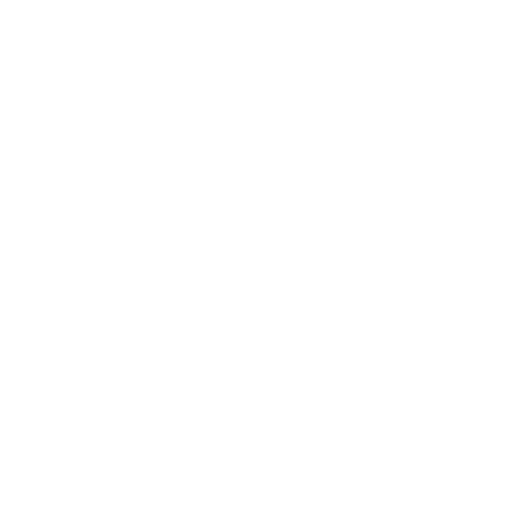
t = 0.00 s
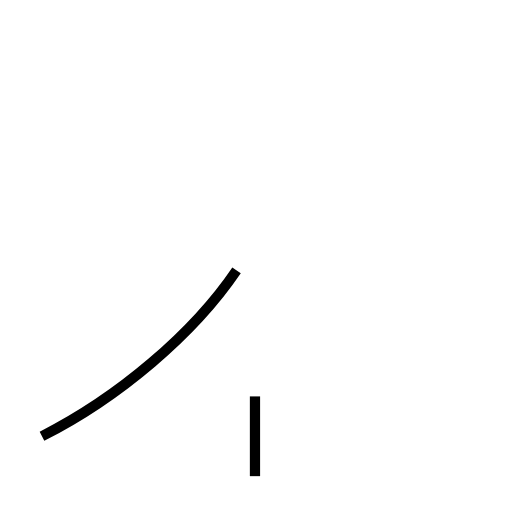
t = 0.99 s
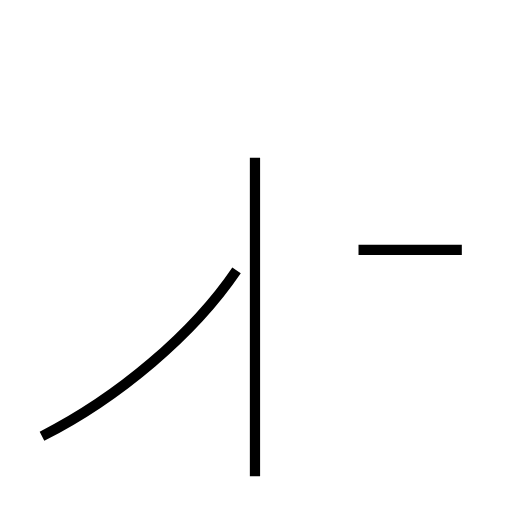
t = 1.99 s
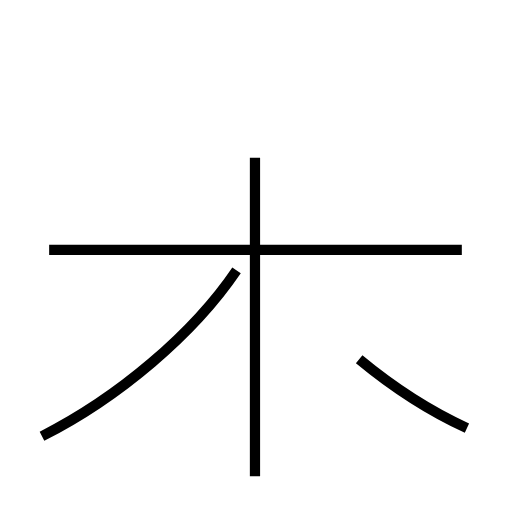
t = 3.27 s
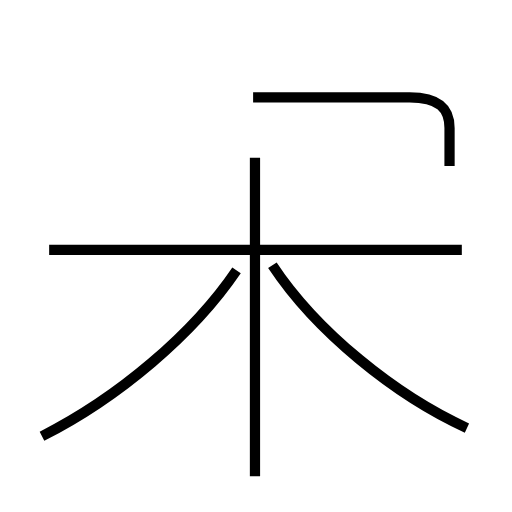
t = 4.39 s
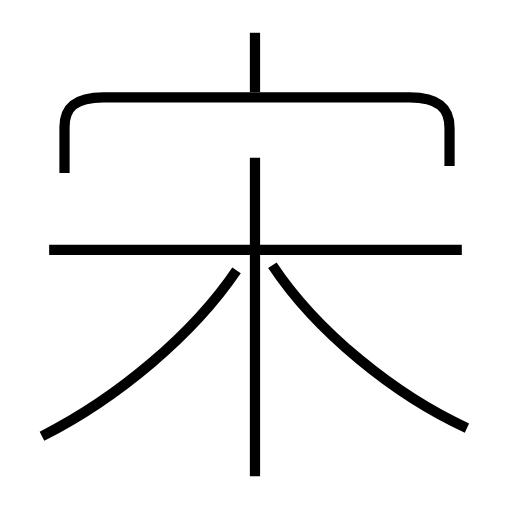
t = 5.30 s

The animated SVG that drew these frames (rendered in a browser with its animation timeline set to each time). Animation: 6 SMIL elements (animate=6); one cycle of 5.30 s.

<?xml version='1.0' encoding='utf-8'?>
<svg viewBox="0.0 -6.0 50.0 50.0" version="1.1" xmlns="http://www.w3.org/2000/svg"><rect x="-1000" y="-1000" width="2000" height="2000" stroke="white" fill="white" /><g style="fill:none;stroke:#000000;stroke-width:1"><path d="M 4.1 -1.4 C 11.6 -5.2 18.9 -11.4 23.1 -17.6 " transform="translate(0.0 38.0)" stroke-dasharray="25.211048060131393" stroke-dashoffset="25.211048060131393"><animate attributeName="stroke-dashoffset" from="25.211048060131393" to="0" dur="0.7563314418039417s" begin="0s" fill="freeze" /></path><path d="M 24.9 2.5 L 24.9 -28.6 " transform="translate(0.0 38.0)" stroke-dasharray="31.1" stroke-dashoffset="31.1"><animate attributeName="stroke-dashoffset" from="31.1" to="0" dur="0.933s" begin="0.7563314418039417s" fill="freeze" /></path><path d="M 45.1 -19.6 L 4.8 -19.6 " transform="translate(0.0 38.0)" stroke-dasharray="40.300000000000004" stroke-dashoffset="40.300000000000004"><animate attributeName="stroke-dashoffset" from="40.300000000000004" to="0" dur="1.209s" begin="1.6893314418039418s" fill="freeze" /></path><path d="M 45.6 -2.2 C 38.6 -5.4 30.9 -11.6 26.6 -18.1 " transform="translate(0.0 38.0)" stroke-dasharray="25.059142540965606" stroke-dashoffset="25.059142540965606"><animate attributeName="stroke-dashoffset" from="25.059142540965606" to="0" dur="0.7517742762289682s" begin="2.8983314418039416s" fill="freeze" /></path><path d="M 43.9 -27.8 L 43.9 -31.5 C 43.9 -33.4 42.9 -34.5 40.0 -34.5 L 10.1 -34.5 C 7.2 -34.5 6.3 -33.4 6.3 -31.6 L 6.3 -27.1 " transform="translate(0.0 38.0)" stroke-dasharray="49.257136510402965" stroke-dashoffset="49.257136510402965"><animate attributeName="stroke-dashoffset" from="49.257136510402965" to="0" dur="1.4777140953120889s" begin="3.65010571803291s" fill="freeze" /></path><path d="M 24.9 -35.0 L 24.9 -40.8" transform="translate(0.0 38.0)" stroke-dasharray="5.799999999999997" stroke-dashoffset="5.799999999999997"><animate attributeName="stroke-dashoffset" from="5.799999999999997" to="0" dur="0.1739999999999999s" begin="5.127819813344999s" fill="freeze" /></path></g></svg>
